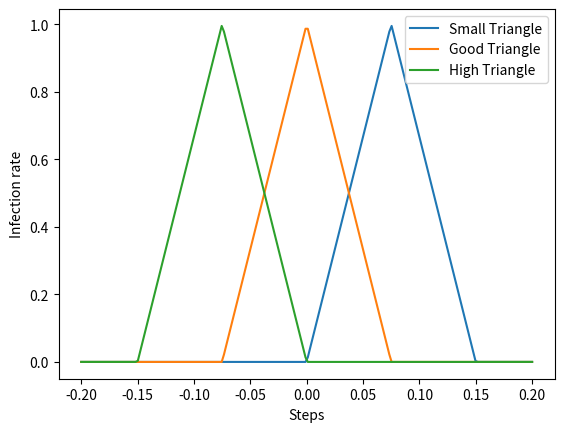

Source code (Python):
import matplotlib.pyplot as plt
import numpy as np


def output_controller_good(x):
    if 0 >= x >= -0.15/2:
        return_value = (x * 2 / 0.15) + 1
    elif x <= -0.15/2 or x >= 0.15/2:
        return_value = 0
    else:
        return_value = -(x * 2 / 0.15) + 1
    return return_value


def output_controller_high(x):
    if x >= 0 or x < -0.15:
        return_value = 0
    elif -0.15/2 >= x >= -0.15:
        return_value = 2 * x / 0.15 + 2
    else:
        return_value = - (2 * x / 0.15)
    return return_value


def output_controller_small(x):
    if x <= 0 or x > 0.15:
        return_value = 0
    elif 0.15/2 >= x >= 0:
        return_value = 2 * x / 0.15
    else:
        return_value = - (2 * x / 0.15) + 2
    return return_value


t = np.linspace(-0.2, 0.2, 200)

counter = 0
good_triangle = np.zeros(shape=t.shape)
high_triangle = np.zeros(shape=t.shape)
small_triangle = np.zeros(shape=t.shape)
for i in t:
    good_triangle[counter] = output_controller_good(i)
    high_triangle[counter] = output_controller_high(i)
    small_triangle[counter] = output_controller_small(i)
    counter += 1

plt.ylabel("Infection rate")
plt.xlabel("Steps")
plt.plot(t, small_triangle, label='Small Triangle')
plt.plot(t, good_triangle, label='Good Triangle')
plt.plot(t, high_triangle, label='High Triangle')
plt.legend(loc="upper right")


plt.show()